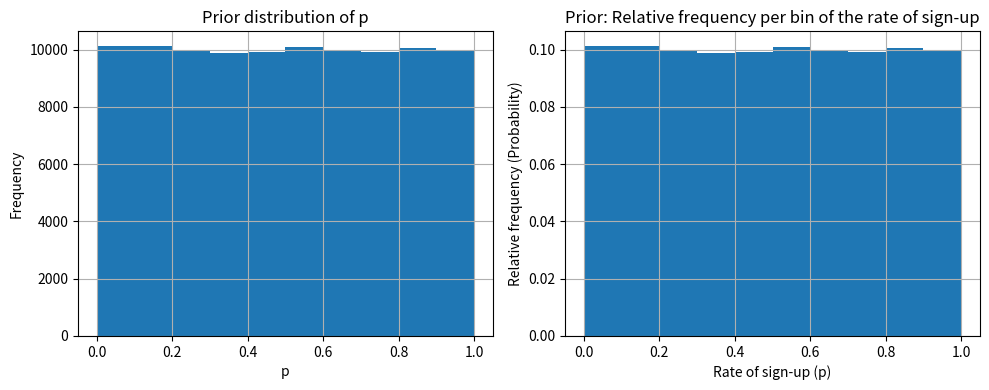
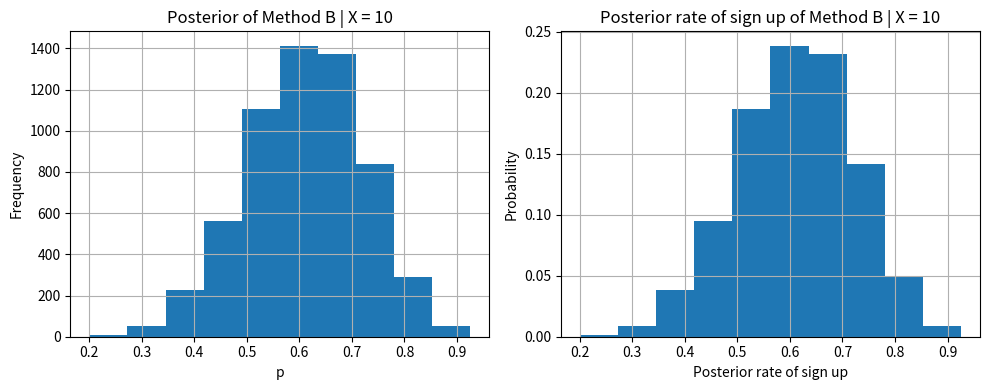
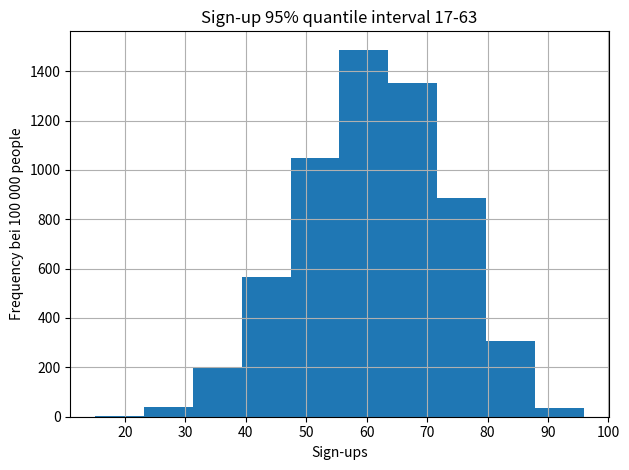

These figures' Python source, in order:
import pandas as pd
import numpy as np
import scipy.stats as st
import matplotlib.pyplot as plt

# What is the true probability p that someone will sign up if we use method A?
# We have data: 16 people were asked, 6 said yes.
# We want to represent our uncertainty about p and use Bayesian statistics to do so.

# Number of draws for the Bayesian analysis
n_draws = 100000

# Sample size
n = 16

# Number of observed "yes" responses
observed_data = 10

# Here you sample n_draws draws from the prior into a pandas Series
# (to have convenient methods available for historgrams and descriptive statistics) 

# We act as if we know nothing about p before seeing the data.
# Therefore, we assume evenly distributed values between 0 and 1.
# Each value is a “guess” for the true probability p.
prior = pd.Series(np.random.uniform(0, 1, size = n_draws))

# It's always a good idea to visualize the prior distribution as Histogram
# Prior-Histogramm
# A bar in the histogram at a specific p-value shows how many of the total parameter values drawn fell into the corresponding value interval around this p-value. The width of the interval is determined by the histogram setting (“bin width”).
ig, axes = plt.subplots(1, 2, figsize=(10, 4))

# Left histogram – Frequency
axes[0].hist(prior, bins=10)
axes[0].set_title("Prior distribution of p")
axes[0].set_xlabel("p")
axes[0].set_ylabel("Frequency")
axes[0].grid(True)

# Right histogram – Probability (relative frequency)
axes[1].hist(prior, bins=10, weights=np.ones_like(prior) / len(prior))
axes[1].set_title("Prior: Relative frequency per bin of the rate of sign-up")
axes[1].set_xlabel("Rate of sign-up (p)")
axes[1].set_ylabel("Relative frequency (Probability)")
axes[1].grid(True)

plt.tight_layout()
plt.show()

# Defining the generative model
# Says: If the true probability p = parameters, how many yes answers do we expect in 16 surveys?
# The binomial distribution provides exactly such random numbers.
def generative_model(parameters):
    return(np.random.binomial(16, parameters))

# Here you simulate data using the parameters from the prior and the generative model.
# For each of our n_draws guesses for p, we draw a random number from the binomial distribution and use it to simulate the number of yes answers.
sim_data = list()
for p in prior:
    sim_data.append(generative_model(p))

# Here you filter off all draws (simulated data) that match the observed data
# We only keep the p-values for which the model generated exactly 6 Yes responses.
# These are the plausible values for p after we have seen the data → Posterior.
posterior = prior[list(map(lambda x: x == observed_data, sim_data))]

# The posterior distribution indicates: “How likely is each possible value of 𝑝 after I have seen the data?”
# Posterior-Histogramm
# x-axis (p): possible values for the true probability of success p of method A 
# y-axis (Frequency): How many of the posterior samples drawn were in this value range.
# (What is the probability that, given a registration probability p, exactly 6 registrations will be observed in a sample of 16 people?
# For example: With 𝑝 = 0.40, this event was observed approximately 430 times in 100,000 simulations, while with  p=0.70 it occurred only about 10 times.)
fig, axes = plt.subplots(1, 2, figsize=(10, 4))

# Left histogram – Frequency
axes[0].hist(posterior, bins=10)
axes[0].set_title(f"Posterior of Method B | X = {observed_data}")
axes[0].set_xlabel("p")
axes[0].set_ylabel("Frequency")
axes[0].grid(True)

# Right histogram – Probability (relative frequency)
axes[1].hist(posterior, bins=10, weights=np.ones_like(posterior) / len(posterior))
axes[1].set_title(f"Posterior rate of sign up of Method B | X = {observed_data}")
axes[1].set_xlabel("Posterior rate of sign up")
axes[1].set_ylabel("Probability")
axes[1].grid(True)

plt.tight_layout()
plt.show()


# Now you can summarize the posterior, where a common summary is to take the mean or the median posterior, 
# and perhaps a 95% quantile interval.

print('Number of draws left (Nur x der n_draws  passten exakt zur beobachteten Zahl): %d, Posterior median: %.3f, Posterior quantile interval: %.3f-%.3f' % 
      (len(posterior), posterior.median(), posterior.quantile(.025), posterior.quantile(.975)))


# Probability that I will get 6 yeses again with p_m = posterior.median()
print('Probability of getting 6 hits with p_m = posterior.median(): %.3f' % 
      st.binom.pmf(6, n, posterior.median()))


# Proportion of posterior samples that are > 0.2
prob_A_gt_20_v1 = np.mean(posterior > 0.2)   
prob_A_gt_20_v2 = sum(posterior > 0.2) / len(posterior) 
print(prob_A_gt_20_v1, prob_A_gt_20_v2)


#  If method A was used on 100 people what would be number of sign-ups?
# with p = “estimated registration probability per person” from the posterior distribution.
signups = pd.Series([np.random.binomial(n = 100, p = p) for p in posterior])


plt.figure()
signups.hist(bins=10)
plt.title(f"Sign-up 95% quantile interval 17-63")
plt.xlabel("Sign-ups")
plt.ylabel("Frequency bei 100 000 people")
plt.tight_layout()
plt.show() 

print('Sign-up 95%% quantile interval %d-%d' % tuple(signups.quantile([.025, .975]).values))

# Median number of sign-ups
print(f"Median der signups: {signups.median()}")

